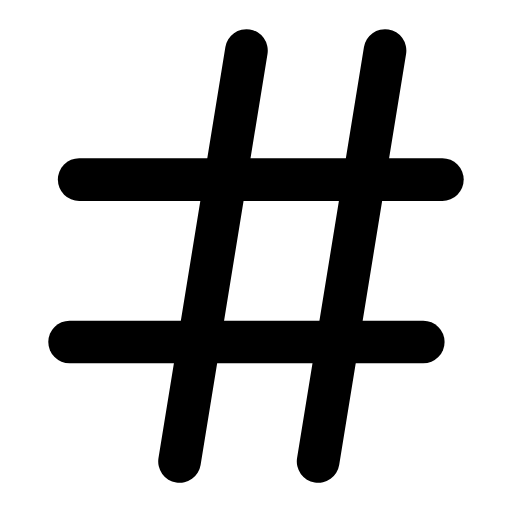
t = 0.00 s
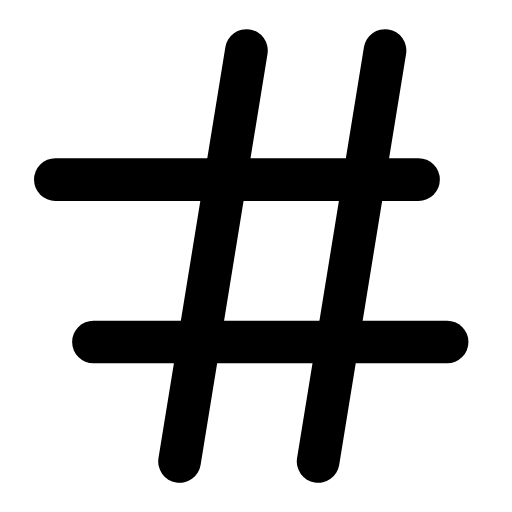
t = 0.27 s
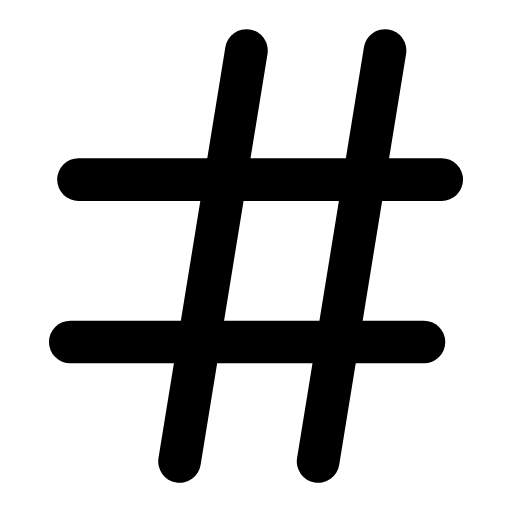
t = 0.54 s
t = 0.78 s: frame unchanged from t = 0.00 s, image omitted
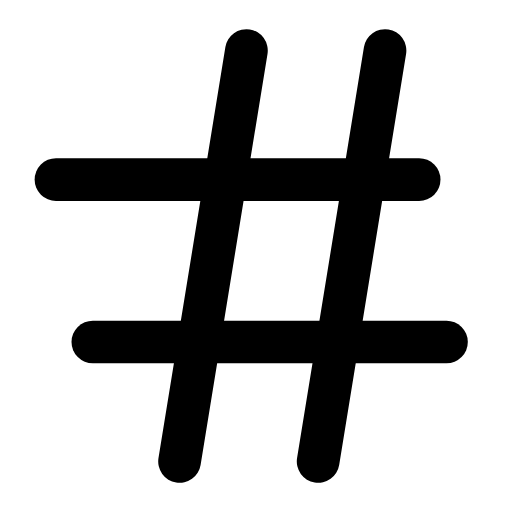
t = 1.08 s
t = 1.32 s: frame unchanged from t = 0.54 s, image omitted

The animated SVG that drew these frames (rendered in a browser with its animation timeline set to each time). Animation: 2 SMIL elements (animateTransform=2); one cycle of 1.60 s, repeats indefinitely.

<svg xmlns="http://www.w3.org/2000/svg" width="24" height="24" viewBox="0 0 24 24" fill="none"><g transform="translate(-1.44 -1.44) scale(1.12)"><line stroke="currentColor" stroke-width="1.786" stroke-linecap="round" stroke-linejoin="round" fill="none" x1="8.8" y1="20.6" x2="11.6" y2="3.4"></line><line stroke="currentColor" stroke-width="1.786" stroke-linecap="round" stroke-linejoin="round" fill="none" x1="14.6" y1="20.6" x2="17.4" y2="3.4"></line><line stroke="currentColor" stroke-width="1.786" stroke-linecap="round" stroke-linejoin="round" fill="none" x1="4.6" y1="8.8" x2="19.8" y2="8.8"><animateTransform attributeName="transform" type="translate" values="0 0;-1 0;0 0;0 0;-1 0;0 0;0 0" keyTimes="0;0.225;0.45;0.6;0.75;0.9;1" dur="1.6s" repeatCount="indefinite" calcMode="spline" keySplines="0.16 1 0.3 1;0.16 1 0.3 1;0.16 1 0.3 1;0.16 1 0.3 1;0.16 1 0.3 1;0.16 1 0.3 1"/></line><line stroke="currentColor" stroke-width="1.786" stroke-linecap="round" stroke-linejoin="round" fill="none" x1="4.2" y1="15.6" x2="19" y2="15.6"><animateTransform attributeName="transform" type="translate" values="0 0;1 0;0 0;0 0;1 0;0 0;0 0" keyTimes="0;0.225;0.45;0.6;0.75;0.9;1" dur="1.6s" repeatCount="indefinite" calcMode="spline" keySplines="0.16 1 0.3 1;0.16 1 0.3 1;0.16 1 0.3 1;0.16 1 0.3 1;0.16 1 0.3 1;0.16 1 0.3 1"/></line></g></svg>
